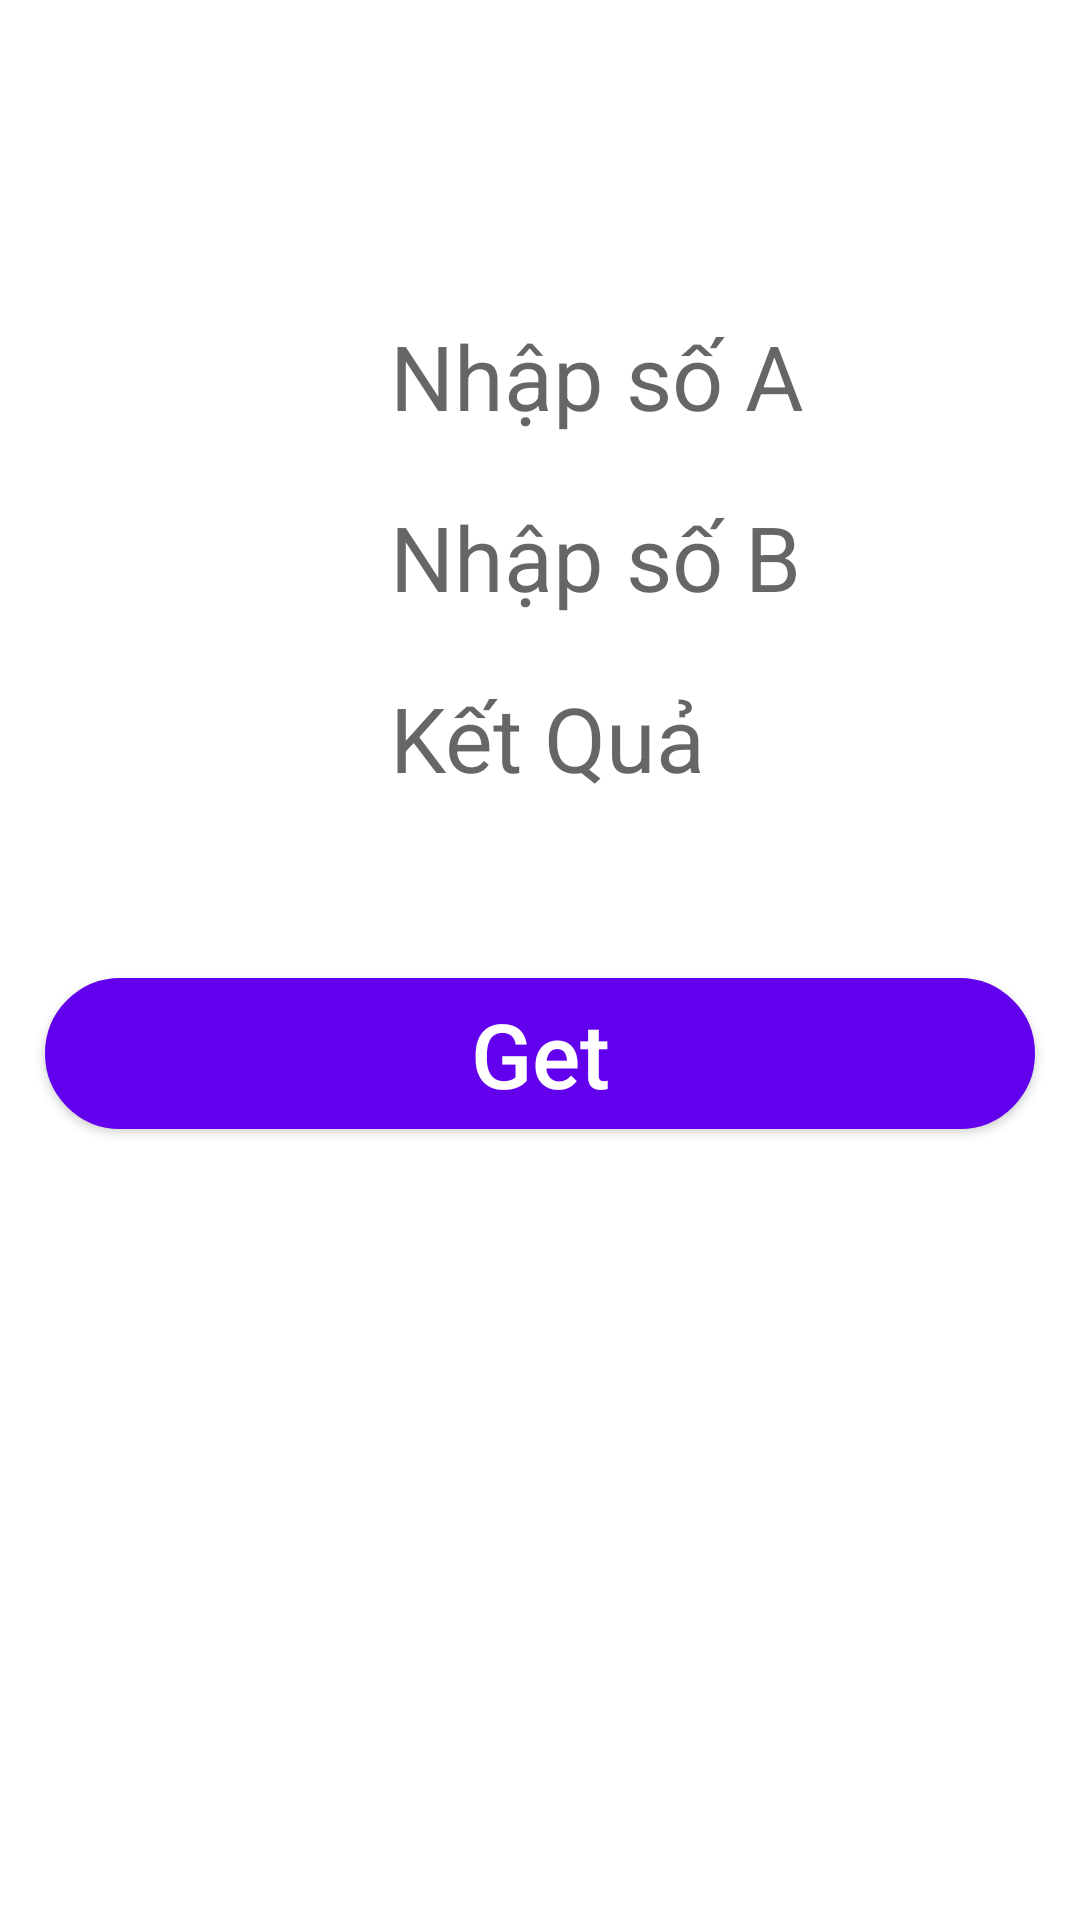

This screen was rendered from an Android layout file. Write that file and the resources it references.
<!-- AndroidManifest.xml: application theme Theme.Uneti_BTVN -->
<!-- res/layout/activity_main.xml -->
<?xml version="1.0" encoding="utf-8"?>
<LinearLayout xmlns:android="http://schemas.android.com/apk/res/android"
    xmlns:app="http://schemas.android.com/apk/res-auto"
    xmlns:tools="http://schemas.android.com/tools"
    android:layout_width="match_parent"
    android:layout_height="match_parent"
    android:background="@drawable/backgrout_gradent"
    android:orientation="vertical"
    tools:context=".MainActivity">

    <LinearLayout
        android:layout_width="match_parent"
        android:layout_height="wrap_content"
        android:layout_marginLeft="15dp"
        android:layout_marginTop="100dp"
        android:layout_marginRight="15dp"
        android:orientation="horizontal">

        <TextView

            android:layout_width="0dp"
            android:layout_height="match_parent"
            android:layout_weight="1"
            android:gravity="center"
            android:text="A="
            android:textColor="@color/white"
            android:textSize="30dp" />

        <EditText
            android:id="@+id/etA"
            android:textSize="30sp"
            android:layout_width="0dp"
            android:layout_height="wrap_content"
            android:layout_weight="2"
            android:background="@drawable/vien"
            android:hint="Nhập số A"
            android:inputType="number" />
    </LinearLayout>

    <LinearLayout
        android:layout_width="match_parent"
        android:layout_height="wrap_content"
        android:layout_marginLeft="15dp"
        android:layout_marginTop="10dp"
        android:layout_marginRight="15dp"
        android:orientation="horizontal">

        <TextView
            android:layout_width="0dp"
            android:layout_height="wrap_content"
            android:layout_weight="1"
            android:gravity="center"
            android:text="B="
            android:textColor="@color/white"
            android:textSize="30dp" />

        <EditText
            android:textSize="30sp"
            android:id="@+id/etB"
            android:layout_width="0dp"
            android:layout_height="wrap_content"
            android:layout_weight="2"
            android:background="@drawable/vien"
            android:hint="Nhập số B"
            android:inputType="number" />
    </LinearLayout>

    <LinearLayout
        android:layout_width="match_parent"
        android:layout_height="wrap_content"
        android:layout_marginLeft="15dp"
        android:layout_marginTop="10dp"
        android:layout_marginRight="15dp"
        android:orientation="horizontal">

        <TextView
            android:layout_width="0dp"
            android:layout_height="wrap_content"
            android:layout_weight="1"
            android:gravity="center"
            android:text="A + B="
            android:textColor="@color/white"
            android:textSize="30dp" />

        <EditText
            android:textSize="30sp"
            android:id="@+id/etKq"
            android:layout_width="0dp"
            android:layout_height="wrap_content"
            android:layout_weight="2"
            android:inputType="number"
            android:background="@drawable/vien"
            android:hint="Kết Quả" />
    </LinearLayout>

    <Button
        android:id="@+id/btnGet"
        android:layout_width="match_parent"
        android:layout_height="wrap_content"
        android:layout_marginLeft="15dp"
        android:layout_marginTop="55dp"
        android:layout_marginRight="15dp"
        android:gravity="center"
        android:text="Get"
        android:background="@drawable/vien_button"
        android:textAllCaps="false"
        android:textColor="@color/white"
        android:textSize="30dp" />


</LinearLayout>
<!-- resources referenced by this layout -->
<resources>
  <!-- drawable vien (drawable) -->
  <?xml version="1.0" encoding="utf-8"?>
  <shape
      xmlns:android="http://schemas.android.com/apk/res/android"
      android:shape="rectangle">
  
      
      <solid
          android:color="@color/white" >
      </solid>
  
      
      <stroke
          android:width="1dp"
          android:color="@color/white" >
      </stroke>
  
      
      <padding
          android:left="5dp"
          android:top="5dp"
          android:right="5dp"
          android:bottom="5dp" >
      </padding>
  
      
      <corners
          android:radius="2dp" >
      </corners>
  
  </shape>
  <!-- drawable vien_button (drawable) -->
  <?xml version="1.0" encoding="utf-8"?>
  <shape
      xmlns:android="http://schemas.android.com/apk/res/android"
      android:shape="rectangle">
  
      
      <solid
          android:color="@color/purple_500" >
      </solid>
  
      
      <stroke
          android:width="1dp"
          android:color="@color/purple_500" >
      </stroke>
  
      
      <padding
          android:left="5dp"
          android:top="5dp"
          android:right="5dp"
          android:bottom="5dp" >
      </padding>
  
      
      <corners
          android:radius="30dp" >
      </corners>
  
  </shape>
  <style name="Theme.Uneti_BTVN" parent="Theme.MaterialComponents.DayNight.DarkActionBar">
          
          <item name="colorPrimary">@color/purple_500</item>
          <item name="colorPrimaryVariant">@color/purple_700</item>
          <item name="colorOnPrimary">@color/white</item>
          
          <item name="colorSecondary">@color/teal_200</item>
          <item name="colorSecondaryVariant">@color/teal_700</item>
          <item name="colorOnSecondary">@color/black</item>
          
          <item name="android:statusBarColor" tools:targetApi="l">?attr/colorPrimaryVariant</item>
          
      </style>
  <!-- not gathered from this repository: default colours our renderer supplied (Android Studio template values) -->
  <color name="purple_500">#FF6200EE</color>
  <color name="purple_700">#FF3700B3</color>
  <color name="teal_200">#FF03DAC5</color>
  <color name="teal_700">#FF018786</color>
  <color name="black">#FF000000</color>
  <color name="white">#FFFFFFFF</color>
</resources>
